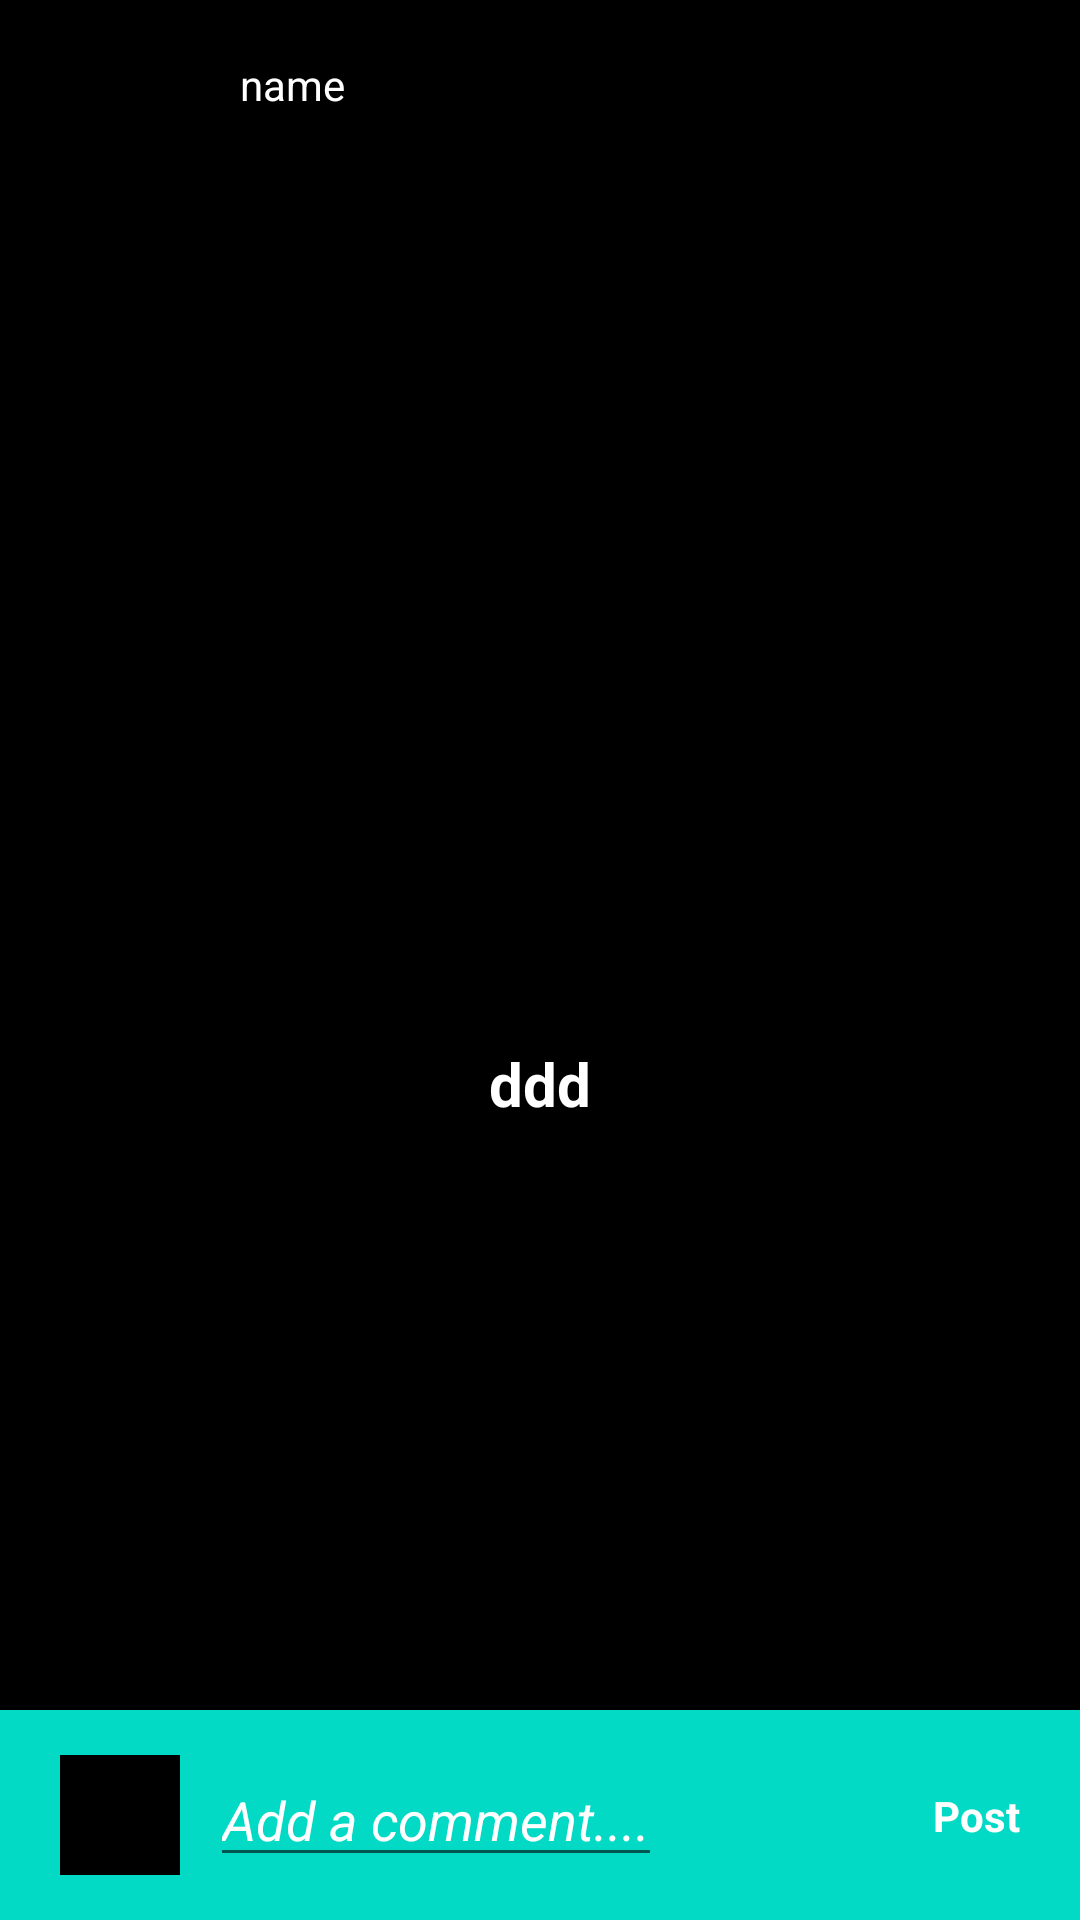

Here is an Android app screen rendered from its layout file. Give the layout XML and the strings, colors and styles it references.
<!-- AndroidManifest.xml: application theme AppTheme -->
<!-- res/layout/activity_chats.xml -->
<?xml version="1.0" encoding="utf-8"?>
<androidx.constraintlayout.widget.ConstraintLayout xmlns:android="http://schemas.android.com/apk/res/android"
    xmlns:app="http://schemas.android.com/apk/res-auto"
    xmlns:tools="http://schemas.android.com/tools"
    android:layout_width="match_parent"
    android:layout_height="match_parent"
    android:background="#000">


    <androidx.constraintlayout.widget.ConstraintLayout
        android:id="@+id/topbar_layout"
        android:layout_width="match_parent"
        android:layout_height="?actionBarSize"
        android:background="#000"
        app:layout_constraintStart_toStartOf="parent"
        app:layout_constraintTop_toTopOf="parent">

        <ImageView
            android:id="@+id/back_image_chat"
            android:layout_width="wrap_content"
            android:layout_height="wrap_content"
            android:layout_marginStart="10dp"
            android:src="@drawable/ic_baseline_keyboard_backspace_24"
            app:layout_constraintBottom_toBottomOf="parent"
            app:layout_constraintStart_toStartOf="parent"
            app:layout_constraintTop_toTopOf="parent" />

        <ImageView
            android:id="@+id/user_profile_pic_chat"
            android:layout_width="50dp"
            android:layout_height="match_parent"
            android:layout_marginStart="10dp"
            android:src="@drawable/ic_baseline_arrow_back"
            app:layout_constraintBottom_toBottomOf="parent"
            app:layout_constraintStart_toEndOf="@id/back_image_chat"
            app:layout_constraintTop_toTopOf="parent" />

        <TextView
            android:id="@+id/username_topbar"
            android:layout_width="wrap_content"
            android:layout_height="wrap_content"
            android:layout_marginStart="10dp"
            android:text="name"
            android:textColor="#fff"
            app:layout_constraintBottom_toBottomOf="parent"
            app:layout_constraintStart_toEndOf="@id/user_profile_pic_chat"
            app:layout_constraintTop_toTopOf="parent" />

    </androidx.constraintlayout.widget.ConstraintLayout>

    <androidx.coordinatorlayout.widget.CoordinatorLayout
        android:id="@+id/coordinator_layout"
        android:layout_width="match_parent"
        android:layout_height="wrap_content"
        app:layout_constraintBottom_toTopOf="@id/bottom_layout"
        app:layout_constraintTop_toBottomOf="@id/topbar_layout">

        <androidx.constraintlayout.widget.ConstraintLayout
            android:id="@+id/contentone_layout"
            android:layout_width="match_parent"
            android:layout_height="match_parent">

            <ImageView
                android:id="@+id/profile_dp_chat"
                android:layout_width="wrap_content"
                android:layout_height="150dp"
                android:layout_marginTop="10dp"
                app:layout_constraintEnd_toEndOf="parent"
                app:layout_constraintStart_toStartOf="parent"
                app:layout_constraintTop_toTopOf="parent" />

            <TextView
                android:id="@+id/username_chat"
                android:layout_width="wrap_content"
                android:layout_height="wrap_content"
                android:layout_marginTop="10dp"
                android:text="ddd"
                android:textColor="#fff"
                android:textSize="20sp"
                android:textStyle="bold"
                app:layout_constraintEnd_toEndOf="parent"
                app:layout_constraintStart_toStartOf="parent"
                app:layout_constraintTop_toBottomOf="@id/profile_dp_chat" />

            <TextView
                android:id="@+id/followers_chat"
                android:layout_width="wrap_content"
                android:layout_height="wrap_content"
                android:layout_marginTop="5dp"
                android:gravity="center"
                android:textColor="#fff"
                app:layout_constraintEnd_toEndOf="parent"
                app:layout_constraintStart_toStartOf="parent"
                app:layout_constraintTop_toBottomOf="@id/post_chat" />

            <TextView
                android:id="@+id/post_chat"
                android:layout_width="wrap_content"
                android:layout_height="wrap_content"
                android:layout_marginStart="20dp"
                android:layout_marginTop="5dp"
                android:textColor="#fff"
                app:layout_constraintBottom_toTopOf="@id/recycler_chat"
                app:layout_constraintEnd_toEndOf="parent"
                app:layout_constraintStart_toStartOf="parent"
                app:layout_constraintTop_toBottomOf="@id/username_chat" />

            <androidx.recyclerview.widget.RecyclerView
                android:id="@+id/recycler_chat"
                android:layout_width="match_parent"
                android:layout_height="0dp"
                android:layout_margin="25dp"
                android:layout_marginTop="5dp"
                android:background="@color/colorAccent"
                app:layout_constraintBottom_toBottomOf="parent"
                app:layout_constraintTop_toBottomOf="@id/post_chat" />

        </androidx.constraintlayout.widget.ConstraintLayout>

    </androidx.coordinatorlayout.widget.CoordinatorLayout>

    <androidx.constraintlayout.widget.ConstraintLayout
        android:id="@+id/bottom_layout"
        android:layout_width="match_parent"
        android:layout_height="70dp"
        android:background="@color/colorAccent"
        app:layout_constraintBottom_toBottomOf="parent">

        <ImageView
            android:id="@+id/fetch_comment_imz"
            android:layout_width="40dp"
            android:layout_height="40dp"
            android:layout_marginStart="20dp"
            android:background="#000"
            app:layout_constraintBottom_toBottomOf="parent"
            app:layout_constraintStart_toStartOf="parent"
            app:layout_constraintTop_toTopOf="parent" />


        <EditText
            android:id="@+id/comment_edit"
            android:layout_width="wrap_content"
            android:layout_height="wrap_content"
            android:layout_marginStart="10dp"
            android:hint="Add a comment...."
            android:textColor="#fff"
            android:textColorHint="#fff"
            android:textStyle="italic"
            app:layout_constraintBottom_toBottomOf="parent"
            app:layout_constraintStart_toEndOf="@id/fetch_comment_imz"
            app:layout_constraintTop_toTopOf="parent"
            tools:ignore="MissingConstraints" />

        <EditText
            android:id="@+id/edit_post"
            android:layout_width="wrap_content"
            android:layout_height="wrap_content"
            android:layout_marginEnd="20dp"
            android:hint="Post"
            android:textColor="#fff"
            android:textColorHint="#fff"
            android:textStyle="bold"
            android:visibility="gone"
            app:layout_constraintBottom_toBottomOf="parent"
            app:layout_constraintEnd_toEndOf="parent"
            app:layout_constraintTop_toTopOf="parent" />

        <TextView
            android:id="@+id/post_text"
            android:layout_width="wrap_content"
            android:layout_height="wrap_content"
            android:layout_marginEnd="20dp"
            android:text="Post"
            android:textColor="#fff"
            android:textStyle="bold"
            android:visibility="visible"
            app:layout_constraintBottom_toBottomOf="parent"
            app:layout_constraintEnd_toEndOf="parent"
            app:layout_constraintTop_toTopOf="parent" />

    </androidx.constraintlayout.widget.ConstraintLayout>

</androidx.constraintlayout.widget.ConstraintLayout>
<!-- resources referenced by this layout -->
<resources>
  <color name="colorAccent">#03DAC5</color>
  <style name="AppTheme" parent="Theme.AppCompat.Light.NoActionBar">
          
          <item name="colorPrimary">@color/colorPrimary</item>
          <item name="colorPrimaryDark">@color/colorPrimaryDark</item>
          <item name="colorAccent">@color/colorAccent</item>
      </style>
  <color name="colorPrimary">#6200EE</color>
  <color name="colorPrimaryDark">#3700B3</color>
</resources>
